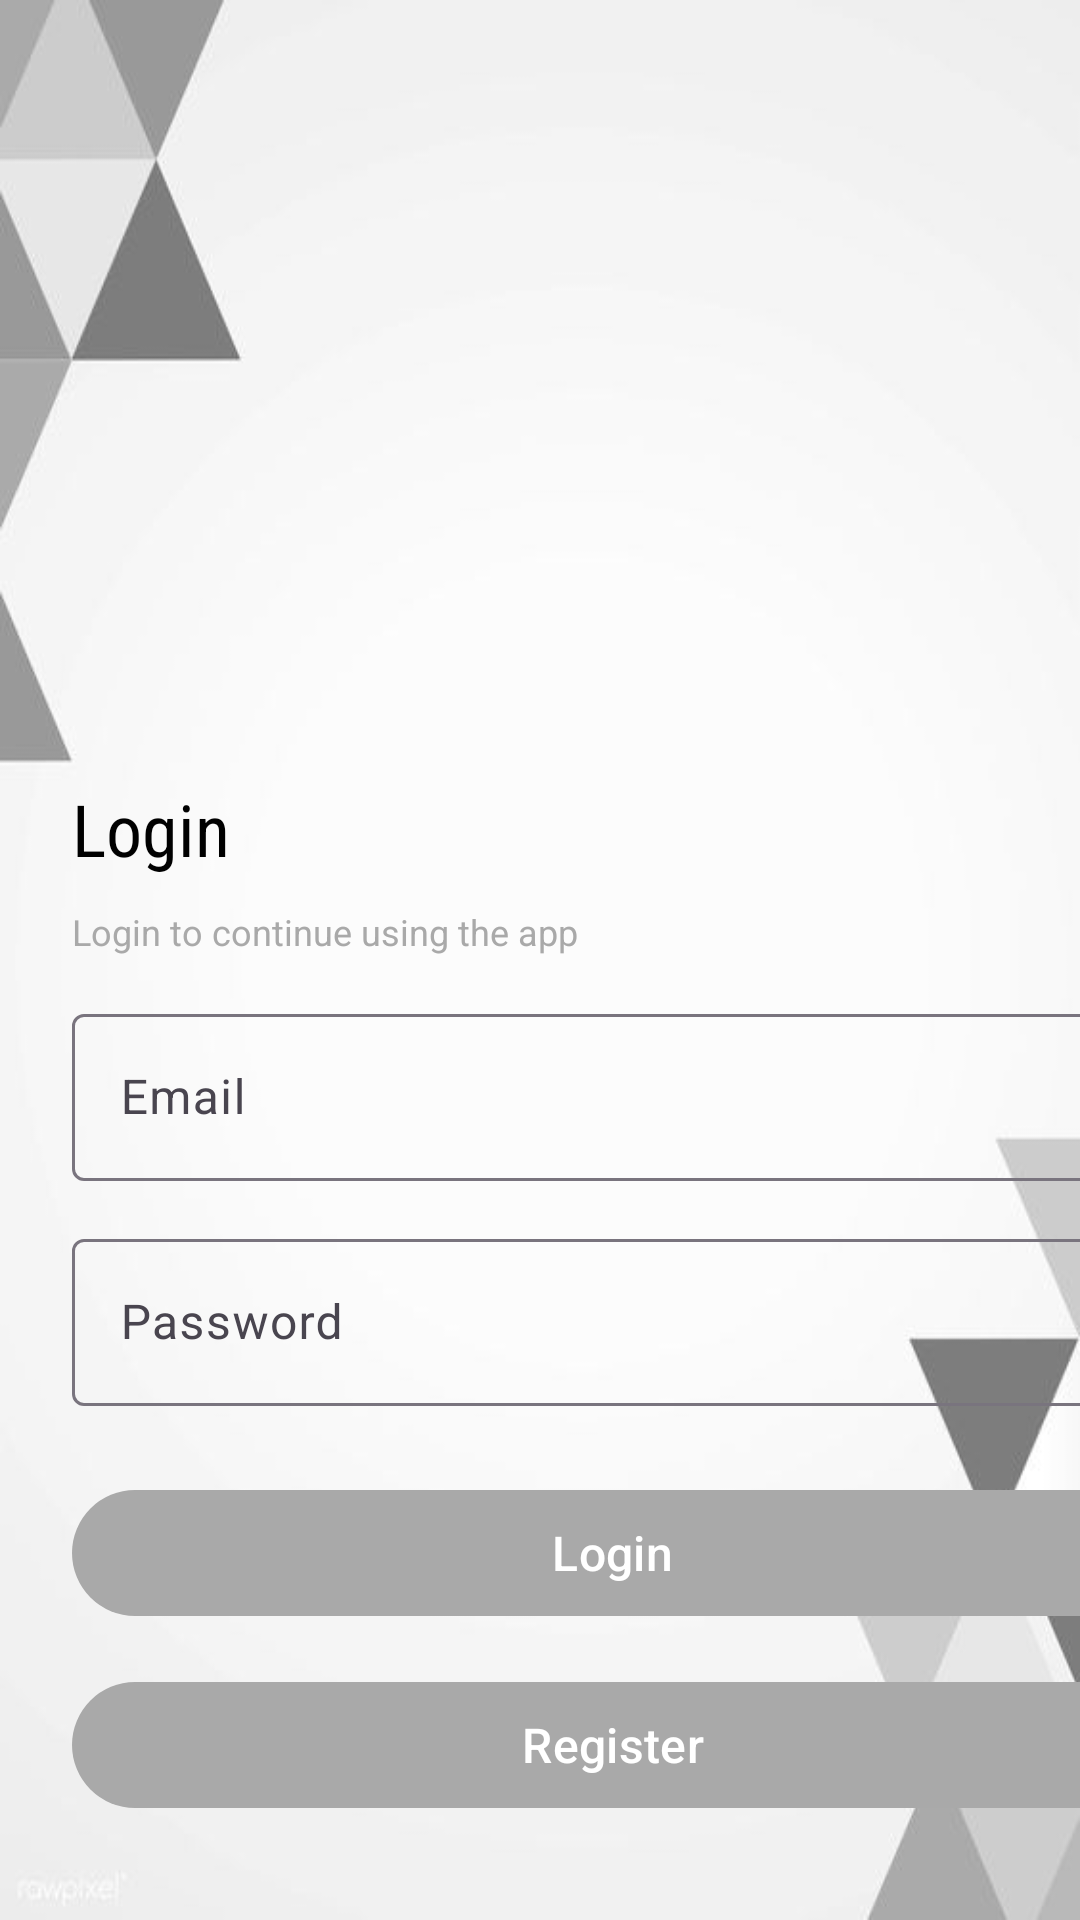

Reconstruct the res/layout file that produces this screen, plus the resources it refers to.
<!-- AndroidManifest.xml: activity theme Base.Theme.Firebase.NoActionBar -->
<!-- res/layout/activity_login.xml -->
<?xml version="1.0" encoding="utf-8"?>
<LinearLayout xmlns:android="http://schemas.android.com/apk/res/android"
    xmlns:app="http://schemas.android.com/apk/res-auto"
    xmlns:tools="http://schemas.android.com/tools"
    android:layout_width="match_parent"
    android:layout_height="match_parent"
    android:background="@drawable/background"
    android:orientation="vertical"
    tools:context=".view.Login">

    <TextView
        android:id="@+id/textView"
        android:layout_width="wrap_content"
        android:layout_height="wrap_content"
        android:layout_marginLeft="24dp"
        android:layout_marginTop="260dp"
        android:fontFamily="sans-serif-condensed"
        android:text="Login"
        android:textColor="@color/black"
        android:textSize="24sp"
        app:layout_constraintEnd_toEndOf="parent"
        app:layout_constraintHorizontal_bias="0.5"
        app:layout_constraintStart_toStartOf="parent"
        tools:layout_editor_absoluteY="92dp" />

    <TextView
        android:id="@+id/textView2"
        android:layout_width="wrap_content"
        android:layout_height="wrap_content"
        android:layout_marginLeft="24dp"
        android:layout_marginTop="10dp"
        android:text="@string/login_subtitle"
        android:textColor="@color/light_gray"
        android:textSize="12sp"
        app:layout_constraintEnd_toEndOf="parent"
        app:layout_constraintHorizontal_bias="0.5"
        app:layout_constraintStart_toStartOf="parent"
        tools:layout_editor_absoluteY="130dp" />


    <com.google.android.material.textfield.TextInputLayout
        android:id="@+id/tiEmail"
        android:layout_width="360dp"
        android:layout_height="wrap_content"
        android:layout_marginStart="24dp"
        android:layout_marginLeft="24dp"
        android:layout_marginTop="14dp"
        android:ems="10"
        android:inputType="textEmailAddress"
        app:expandedHintEnabled="true"
        tools:layout_editor_absoluteX="64dp"
        tools:layout_editor_absoluteY="215dp">

        <com.google.android.material.textfield.TextInputEditText
            android:id="@+id/etEmailLogin"
            android:layout_width="match_parent"
            android:layout_height="wrap_content"
            android:hint="@string/email"
            android:inputType="textEmailAddress"
            android:textColorHint="@color/light_gray" />
    </com.google.android.material.textfield.TextInputLayout>

    <com.google.android.material.textfield.TextInputLayout
        android:id="@+id/tiPassword"
        android:layout_width="360dp"
        android:layout_height="wrap_content"
        android:layout_marginStart="24dp"
        android:layout_marginLeft="24dp"
        android:layout_marginTop="14dp"
        android:ems="10"
        android:inputType="textEmailAddress"
        app:expandedHintEnabled="true"
        tools:layout_editor_absoluteX="64dp"
        tools:layout_editor_absoluteY="215dp">

        <com.google.android.material.textfield.TextInputEditText
            android:id="@+id/etPasswordLogin"
            android:layout_width="match_parent"
            android:layout_height="wrap_content"
            android:hint="@string/password"
            android:inputType="textPassword"
            android:textColorHint="@color/light_gray" />
    </com.google.android.material.textfield.TextInputLayout>


    <com.google.android.material.button.MaterialButton
        android:id="@+id/btnLogin"
        android:layout_width="360dp"
        android:layout_height="50dp"
        android:layout_marginLeft="24dp"
        android:layout_marginTop="24dp"
        android:text="@string/login_button"
        android:textSize="16sp"
        app:backgroundTint="@color/light_gray"
        tools:layout_editor_absoluteX="110dp"
        tools:layout_editor_absoluteY="406dp" />

    <com.google.android.material.button.MaterialButton
        android:id="@+id/btnRegister"
        android:layout_width="360dp"
        android:layout_height="50dp"
        android:layout_marginLeft="24dp"
        android:layout_marginTop="14dp"
        android:text="@string/register_button"
        android:textSize="16sp"
        app:backgroundTint="@color/light_gray"
        tools:layout_editor_absoluteX="110dp"
        tools:layout_editor_absoluteY="406dp" />


</LinearLayout>
<!-- resources referenced by this layout -->
<resources>
  <color name="black">#FF000000</color>
  <color name="light_gray">#A9A9A9</color>
  <!-- drawable background: jpg bitmap (drawable, 9770 bytes) -->
  <string name="email">Email</string>
  <string name="login_button">Login</string>
  <string name="login_subtitle">Login to continue using the app</string>
  <string name="password">Password</string>
  <string name="register_button">Register</string>
  <style name="Base.Theme.Firebase.NoActionBar" parent="Theme.Material3.DayNight.NoActionBar">
          
          <item name="colorPrimary">@color/light_gray</item>
      </style>
</resources>
